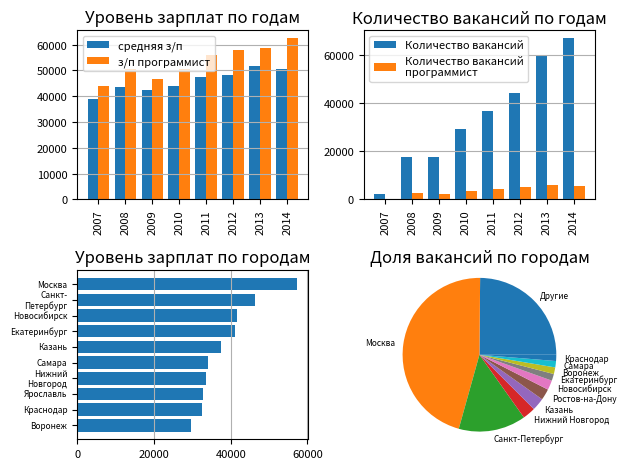

Write the Python code that produced this figure.
import numpy as np
import matplotlib.pyplot as plt

def text_to_str(data):
    if data is None:
        return ""
    data = str(data)
    return data

#salary_D = {2007: 38916, 2008: 43646, 2009: 42492, 2010: 43846, 2011: 47451, 2012: 48243, 2013: 51510, 2014: 50658, 2015: 52696, 2016: 62675, 2017: 60935, 2018: 58335, 2019: 69467, 2020: 73431, 2021: 82690, 2022: 91795}
#number_D = {2007: 2196, 2008: 17549, 2009: 17709, 2010: 29093, 2011: 36700, 2012: 44153, 2013: 59954, 2014: 66837, 2015: 70039, 2016: 75145, 2017: 82823, 2018: 131701, 2019: 115086, 2020: 102243, 2021: 57623, 2022: 18294}
#salary_vac_D = {2007: 43770, 2008: 50412, 2009: 46699, 2010: 50570, 2011: 55770, 2012: 57960, 2013: 58804, 2014: 62384, 2015: 62322, 2016: 66817, 2017: 72460, 2018: 76879, 2019: 85300, 2020: 89791, 2021: 100987, 2022: 116651}
#number_vac_D = {2007: 317, 2008: 2460, 2009: 2066, 2010: 3614, 2011: 4422, 2012: 4966, 2013: 5990, 2014: 5492, 2015: 5375, 2016: 7219, 2017: 8105, 2018: 10062, 2019: 9016, 2020: 7113, 2021: 3466, 2022: 1115}
#city_salary_D = {'Москва': 76970, 'Санкт-Петербург': 65286, 'Новосибирск': 62254, 'Екатеринбург': 60962, 'Казань': 52580, 'Краснодар': 51644, 'Челябинск': 51265, 'Самара': 50994, 'Пермь': 48089, 'Нижний Новгород': 47662}
#city_int_D = {'Москва': 0.3246, 'Санкт-Петербург': 0.1197, 'Новосибирск': 0.0271, 'Казань': 0.0237, 'Нижний Новгород': 0.0232, 'Ростов-на-Дону': 0.0209, 'Екатеринбург': 0.0207, 'Краснодар': 0.0185, 'Самара': 0.0143, 'Воронеж': 0.0141}

salary_D = {2007: 38916, 2008: 43646, 2009: 42492, 2010: 43846, 2011: 47451, 2012: 48243, 2013: 51510, 2014: 50658}
number_D = {2007: 2196, 2008: 17549, 2009: 17709, 2010: 29093, 2011: 36700, 2012: 44153, 2013: 59954, 2014: 66837}
salary_vac_D = {2007: 43770, 2008: 50412, 2009: 46699, 2010: 50570, 2011: 55770, 2012: 57960, 2013: 58804, 2014: 62384}
number_vac_D = {2007: 317, 2008: 2460, 2009: 2066, 2010: 3614, 2011: 4422, 2012: 4966, 2013: 5990, 2014: 5492}
city_salary_D = {'Москва': 57354, 'Санкт-Петербург': 46291, 'Новосибирск': 41580, 'Екатеринбург': 41091, 'Казань': 37587, 'Самара': 34091, 'Нижний Новгород': 33637, 'Ярославль': 32744, 'Краснодар': 32542, 'Воронеж': 29725}
city_int_D = {'Москва': 0.4581, 'Санкт-Петербург': 0.1415, 'Нижний Новгород': 0.0269, 'Казань': 0.0266, 'Ростов-на-Дону': 0.0234, 'Новосибирск': 0.0202, 'Екатеринбург': 0.0143, 'Воронеж': 0.014, 'Самара': 0.0133, 'Краснодар': 0.0131}

fig,data = plt.subplots(2, 2)
k2 = salary_vac_D.keys()
x_cord = np.arange(len(salary_D.keys()))
value = city_salary_D
sticks = list(value.keys())
sticks = [label.replace(' ', '\n').replace('-','-\n') for label in sticks]
values = list(value.values())
other = 1 - sum((list(city_int_D.values())))
other_D = {'Другие': other}
other_D.update(city_int_D)
city_int_D = other_D
label = list(city_int_D.keys())
size = list(city_int_D.values())

#1
data[0, 0].bar(x_cord-0.4/2, salary_D.values(), width=0.4, label = 'средняя з/п')
data[0, 0].bar(x_cord+0.4/2, salary_vac_D.values(), width=0.4, label = 'з/п программист')
data[0, 0].set_xticks(x_cord, salary_D.keys())
data[0, 0].set_xticklabels(salary_D.keys(), rotation='vertical', va='top', ha='center')
data[0, 0].set_title('Уровень зарплат по годам')
data[0, 0].grid(True, axis = 'y')
data[0, 0].tick_params(axis='both', labelsize=8)
data[0, 0].legend(fontsize = 8)
#2
data[0, 1].bar(x_cord-0.4/2, number_D.values(), width=0.4, label = 'Количество вакансий')
data[0, 1].bar(x_cord+0.4/2, number_vac_D.values(), width=0.4, label = 'Количество вакансий\nпрограммист')
data[0, 1].set_xticks(x_cord, number_D.keys())
data[0, 1].set_xticklabels(number_D.keys(), rotation='vertical', va='top', ha='center')
data[0, 1].set_title('Количество вакансий по годам')
data[0, 1].grid(True, axis = 'y')
data[0, 1].tick_params(axis='both', labelsize=8)
data[0, 1].legend(fontsize = 8)
#3
data[1, 0].set_title("Уровень зарплат по городам")
data[1, 0].invert_yaxis()
data[1, 0].tick_params(axis='both', labelsize=8)
data[1, 0].set_yticklabels(sticks, fontsize = 6, va='center', ha='right')
data[1, 0].barh(sticks, values)
data[1, 0].grid(True, axis = 'x')
#4
data[1, 1].pie(size, labels=label, textprops={'fontsize': 6})
data[1, 1].axis('scaled')
data[1, 1].set_title("Доля вакансий по городам")

plt.tight_layout()
plt.savefig('graph.png', dpi = 1200)
plt.show()

print("Динамика уровня зарплат по годам: " + text_to_str(salary_D))
print("Динамика количества вакансий по годам: " + text_to_str(number_D))
print("Динамика уровня зарплат по годам для выбранной профессии: " + text_to_str(salary_vac_D))
print("Динамика количества вакансий по годам для выбранной профессии: " + text_to_str(number_vac_D))
print("Уровень зарплат по городам (в порядке убывания): " + text_to_str(city_salary_D))
print("Доля вакансий по городам (в порядке убывания): " + text_to_str(city_int_D))